Run: headless pygame with SDL's dummy video driver; simulated clock (each Clock.tick advances the game by its frame time, no real sleeping); random seed 0; keys injected as events and as key.get_pressed() state; mouse plan: one left click at the window centre at the start of phase 2, then a move to the lower-right quarter at the start of phase 3.
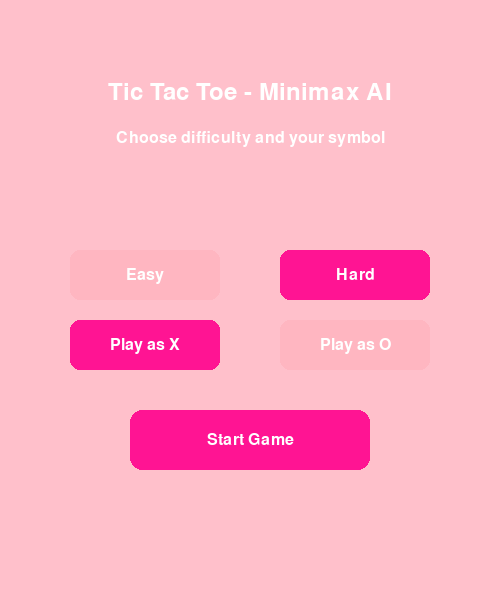
Frame 1 of 4 · flips 1–60 · no input
Frame 2 of 4 · flips 61–180 · clicked the window centre · tapped SPACE, RETURN · held RIGHT (→), D · screen unchanged from frame 1, image omitted
Frame 3 of 4 · flips 181–300 · moved the mouse to the lower-right quarter · held DOWN (↓), S · screen unchanged from frame 2, image omitted
Frame 4 of 4 · flips 301–420 · held LEFT (←), A, UP (↑), W · screen unchanged from frame 3, image omitted

The pygame program that drew these frames:

import pygame
import sys
import random
import math

# game board measurements and configurations
width = 500
height = 600

# board colors
BoardColor = (255, 192, 203)
LineColor = (255, 105, 180)
symbolColor = (255, 62, 163)
TextColor = (255, 255, 255)

pygame.init()
screen = pygame.display.set_mode((width, height))
pygame.display.set_caption("Tic Tac Toe - MiniMax AI")
font1 = pygame.font.SysFont("helvetica", 24)
font2 = pygame.font.SysFont("helvetica", 36)

screen.fill(BoardColor)

# -------------------- GAME STATE --------------------
Board = [0] * 9
GameOver = False
Winner = ""
WinningLine = None
Difficulty = "Hard"       # "Easy" or "Hard"
PlayerSymbol = "X"             # "X" or "O" (human)
GameState = "MENU"             # "MENU" or "PLAYING"
square = 360 // 3
LineWidth = 10
ShowMenu = False               # in-game ≡ menu open or not

# board vertical offset (so "Mode:" doesn't overlap)
BOARD_TOP = 60                 # board spans 60 → 60+360=420

# score stats
PlayerWins = 0
AIWins = 0

# animation for winning line & play again button
win_anim_progress = 1.0
pulse_phase = 0.0

# in-game menu button (≡)
menu_button_rect = pygame.Rect(width - 60, 10, 40, 30)

# menu panel: Restart / Start Page / Switch Difficulty
menu_panel_rect = pygame.Rect(width - 210, 50, 200, 150)
restart_option_rect = pygame.Rect(
    menu_panel_rect.x + 10, menu_panel_rect.y + 10,
    menu_panel_rect.width - 20, 35
)
startpage_option_rect = pygame.Rect(
    menu_panel_rect.x + 10, menu_panel_rect.y + 55,
    menu_panel_rect.width - 20, 35
)
switchmode_option_rect = pygame.Rect(
    menu_panel_rect.x + 10, menu_panel_rect.y + 100,
    menu_panel_rect.width - 20, 35
)

# Play Again button (after game over) – clearly below board
play_again_rect = pygame.Rect(width // 2 - 90, 470, 180, 55)

# ------- START MENU RECTS (difficulty + symbol + start) -------
menu_easy_rect  = pygame.Rect(70, 250, 150, 50)
menu_diff_rect  = pygame.Rect(280, 250, 150, 50)
menu_playX_rect = pygame.Rect(70, 320, 150, 50)
menu_playO_rect = pygame.Rect(280, 320, 150, 50)
menu_start_rect = pygame.Rect(130, 410, 240, 60)


# -------------------- DRAWING HELPERS --------------------
def DrawLines():
    for i in range(1, 3):
        # horizontal
        pygame.draw.line(
            screen, LineColor,
            (70, BOARD_TOP + i * square),
            (430, BOARD_TOP + i * square),
            LineWidth
        )
        # vertical
        pygame.draw.line(
            screen, LineColor,
            (70 + i * square, BOARD_TOP),
            (70 + i * square, BOARD_TOP + 3 * square),
            LineWidth
        )


WinColor = (255, 20, 147)


def DrawWinningLine(combo, progress=1.0):
    """Draw the winning line, optionally only a fraction of its full length (0–1)."""
    a, b, c = combo
    row1 = a // 3
    row2 = c // 3
    col1 = a % 3
    col2 = c % 3
    x1 = 70 + col1 * square + square // 2
    x2 = 70 + col2 * square + square // 2
    y1 = BOARD_TOP + row1 * square + square // 2
    y2 = BOARD_TOP + row2 * square + square // 2

    # clamp progress
    p = max(0.0, min(1.0, progress))
    x_mid = x1 + (x2 - x1) * p
    y_mid = y1 + (y2 - y1) * p

    pygame.draw.line(screen, WinColor, (x1, y1), (x_mid, y_mid), LineWidth)


Radius = 50
Circulewidth = 10
CrossWidth = 15
space = 35


def draw_X(row, col):
    pygame.draw.line(
        screen, symbolColor,
        (70 + col * square + space, BOARD_TOP + row * square + space),
        (70 + col * square + square - space, BOARD_TOP + row * square + square - space),
        CrossWidth
    )
    pygame.draw.line(
        screen, symbolColor,
        (70 + col * square + space, BOARD_TOP + row * square + square - space),
        (70 + col * square + square - space, BOARD_TOP + row * square + space),
        CrossWidth
    )


def draw_O(row, col):
    pygame.draw.circle(
        screen, symbolColor,
        (70 + col * square + square // 2, BOARD_TOP + row * square + square // 2),
        Radius, Circulewidth
    )


def XO():
    ai_symbol = "O" if PlayerSymbol == "X" else "X"
    for i in range(9):
        row = i // 3
        col = i % 3
        if Board[i] == 1:  # human
            if PlayerSymbol == "X":
                draw_X(row, col)
            else:
                draw_O(row, col)
        elif Board[i] == 2:  # AI
            if ai_symbol == "X":
                draw_X(row, col)
            else:
                draw_O(row, col)


def DrawMenuButton():
    pygame.draw.rect(screen, (255, 105, 180), menu_button_rect, border_radius=5)
    line_margin_x = 8
    line_margin_y = 6
    line_spacing = 8
    for i in range(3):
        y = menu_button_rect.y + line_margin_y + i * line_spacing
        pygame.draw.line(
            screen, (255, 255, 255),
            (menu_button_rect.x + line_margin_x, y),
            (menu_button_rect.x + menu_button_rect.width - line_margin_x, y),
            2
        )


def DrawMenuPanel():
    pygame.draw.rect(screen, (255, 182, 193), menu_panel_rect, border_radius=10)

    pygame.draw.rect(screen, (255, 105, 180), restart_option_rect, border_radius=8)
    pygame.draw.rect(screen, (255, 105, 180), startpage_option_rect, border_radius=8)
    pygame.draw.rect(screen, (255, 105, 180), switchmode_option_rect, border_radius=8)

    restart_label = font1.render("Restart Game", True, TextColor)
    start_label = font1.render("Go to Start Page", True, TextColor)
    mode_text = f"Switch to {'Easy' if Difficulty == 'Hard' else 'Hard'}"
    mode_label = font1.render(mode_text, True, TextColor)

    screen.blit(
        restart_label,
        (restart_option_rect.centerx - restart_label.get_width() // 2,
         restart_option_rect.centery - restart_label.get_height() // 2)
    )
    screen.blit(
        start_label,
        (startpage_option_rect.centerx - start_label.get_width() // 2,
         startpage_option_rect.centery - start_label.get_height() // 2)
    )
    screen.blit(
        mode_label,
        (switchmode_option_rect.centerx - mode_label.get_width() // 2,
         switchmode_option_rect.centery - mode_label.get_height() // 2)
    )


def DrawPlayAgainButton():
    global pulse_phase
    # pulsing outer glow
    glow = (math.sin(pulse_phase) + 1) / 2  # 0..1
    inflated = play_again_rect.inflate(int(16 * glow), int(10 * glow))
    pygame.draw.rect(screen, (255, 192, 203), inflated, border_radius=16)

    pygame.draw.rect(screen, (255, 105, 180), play_again_rect, border_radius=12)
    RestartLabel = font1.render("Play Again", True, TextColor)
    screen.blit(
        RestartLabel,
        (play_again_rect.centerx - RestartLabel.get_width() // 2,
         play_again_rect.centery - RestartLabel.get_height() // 2)
    )


def Text():
    # Mode info at the VERY top
    mode_label = font1.render(f"Mode: {Difficulty}", True, TextColor)
    screen.blit(mode_label, (20, 10))

    # Win stats instead of showing symbols
    score_label = font1.render(f"You: {PlayerWins}     VS     AI: {AIWins}", True, TextColor)
    screen.blit(score_label, (width // 2 - score_label.get_width() // 2, 430))

    if Winner:
        WinnerMsg = font2.render(Winner, True, TextColor)
        # toool el text
        screen.blit(WinnerMsg, (width // 2 - WinnerMsg.get_width() // 2, 530))


# -------------------- START MENU DRAWING --------------------
def DrawStartMenu():
    screen.fill(BoardColor)

    title = font2.render("Tic Tac Toe - Minimax AI", True, TextColor)
    screen.blit(title, (width // 2 - title.get_width() // 2, 80))

    subtitle = font1.render("Choose difficulty and your symbol", True, TextColor)
    screen.blit(subtitle, (width // 2 - subtitle.get_width() // 2, 130))

    # difficulty buttons - selected is darker pink
    easy_color = (255, 20, 147) if Difficulty == "Easy" else (255, 182, 193)
    diff_color = (255, 20, 147) if Difficulty == "Hard" else (255, 182, 193)

    pygame.draw.rect(screen, easy_color, menu_easy_rect, border_radius=10)
    pygame.draw.rect(screen, diff_color, menu_diff_rect, border_radius=10)

    easy_label = font1.render("Easy", True, TextColor)
    diff_label = font1.render("Hard", True, TextColor)

    screen.blit(easy_label, (menu_easy_rect.centerx - easy_label.get_width() // 2,
                             menu_easy_rect.centery - easy_label.get_height() // 2))
    screen.blit(diff_label, (menu_diff_rect.centerx - diff_label.get_width() // 2,
                             menu_diff_rect.centery - diff_label.get_height() // 2))

    # symbol buttons - selected is darker pink
    x_color = (255, 20, 147) if PlayerSymbol == "X" else (255, 182, 193)
    o_color = (255, 20, 147) if PlayerSymbol == "O" else (255, 182, 193)

    pygame.draw.rect(screen, x_color, menu_playX_rect, border_radius=10)
    pygame.draw.rect(screen, o_color, menu_playO_rect, border_radius=10)

    x_label = font1.render("Play as X", True, TextColor)
    o_label = font1.render("Play as O", True, TextColor)

    screen.blit(x_label, (menu_playX_rect.centerx - x_label.get_width() // 2,
                          menu_playX_rect.centery - x_label.get_height() // 2))
    screen.blit(o_label, (menu_playO_rect.centerx - o_label.get_width() // 2,
                          menu_playO_rect.centery - o_label.get_height() // 2))

    # start button - deep pink
    pygame.draw.rect(screen, (255, 20, 147), menu_start_rect, border_radius=12)
    start_label = font1.render("Start Game", True, TextColor)
    screen.blit(start_label, (menu_start_rect.centerx - start_label.get_width() // 2,
                              menu_start_rect.centery - start_label.get_height() // 2))


# -------------------- GAME LOGIC --------------------
def AvailableMoves(b):
    return [i for i, Available in enumerate(b) if Available == 0]


def CheckWinningLines(Board, p):
    WinningLines = [
        (0, 1, 2), (3, 4, 5), (6, 7, 8),  # rows
        (0, 3, 6), (1, 4, 7), (2, 5, 8),  # cols
        (0, 4, 8), (2, 4, 6)              # diagonals
    ]
    for combo in WinningLines:
        a, b, c = combo
        if Board[a] == Board[b] == Board[c] == p:
            return combo
    return None


def CheckDraw(b):
    return 0 not in b


def MiniMax(b, depth, MaxPlayer):
    if CheckWinningLines(b, 2):
        return 10 - depth
    if CheckWinningLines(b, 1):
        return depth - 10
    if CheckDraw(b):
        return 0

    if MaxPlayer:  # AI = maximizing player (2)
        best = -1000
        for m in AvailableMoves(b):
            b[m] = 2
            score = MiniMax(b, depth + 1, False)
            b[m] = 0
            best = max(best, score)
        return best
    else:          # Human = minimizing player (1)
        best = 1000
        for m in AvailableMoves(b):
            b[m] = 1
            score = MiniMax(b, depth + 1, True)
            b[m] = 0
            best = min(best, score)
        return best


def AI():
    if Difficulty == "Easy":
        available = AvailableMoves(Board)
        if available:
            move = random.choice(available)
            Board[move] = 2
    else:
        best_score = -1000
        move = None
        for m in AvailableMoves(Board):
            Board[m] = 2
            score = MiniMax(Board, 0, False)
            Board[m] = 0
            if score > best_score:
                best_score = score
                move = m
        if move is not None:
            Board[move] = 2


def Restart():
    global Board, GameOver, Winner, WinningLine, ShowMenu, win_anim_progress
    Board = [0] * 9
    GameOver = False
    Winner = ""
    WinningLine = None
    ShowMenu = False
    win_anim_progress = 1.0


def StartGame():
    global GameState
    Restart()
    GameState = "PLAYING"
    # If player chose O, AI (as X) starts first.
    if PlayerSymbol == "O":
        AI()


# -------------------- MAIN LOOP --------------------
clock = pygame.time.Clock()
gameOn = True
while gameOn:
    dt = clock.tick(60) / 1000.0  # frame time (seconds)
    pulse_phase += dt * 4         # speed of pulsing

    for event in pygame.event.get():
        if event.type == pygame.QUIT:
            pygame.quit()
            sys.exit()

        # ---------- EVENTS ON START MENU ----------
        if GameState == "MENU":
            if event.type == pygame.MOUSEBUTTONDOWN:
                x, y = event.pos
                if menu_easy_rect.collidepoint(x, y):
                    Difficulty = "Easy"
                elif menu_diff_rect.collidepoint(x, y):
                    Difficulty = "Hard"
                elif menu_playX_rect.collidepoint(x, y):
                    PlayerSymbol = "X"
                elif menu_playO_rect.collidepoint(x, y):
                    PlayerSymbol = "O"
                elif menu_start_rect.collidepoint(x, y):
                    StartGame()

        # ---------- EVENTS DURING GAME PLAY ----------
        elif GameState == "PLAYING":
            if event.type == pygame.MOUSEBUTTONDOWN:
                x, y = event.pos

                # ≡ menu toggle
                if menu_button_rect.collidepoint(x, y):
                    ShowMenu = not ShowMenu
                    continue

                # in-game menu panel options
                if ShowMenu:
                    if restart_option_rect.collidepoint(x, y):
                        Restart()
                        if PlayerSymbol == "O":
                            AI()
                        continue
                    if startpage_option_rect.collidepoint(x, y):
                        Restart()
                        GameState = "MENU"
                        continue
                    if switchmode_option_rect.collidepoint(x, y):
                        Difficulty = "Easy" if Difficulty == "Hard" else "Hard"
                        ShowMenu = False
                        continue
                    # click outside panel & button closes menu
                    if (not menu_panel_rect.collidepoint(x, y) and
                            not menu_button_rect.collidepoint(x, y)):
                        ShowMenu = False

                # Play Again button after game over
                if GameOver and play_again_rect.collidepoint(x, y):
                    Restart()
                    if PlayerSymbol == "O":
                        AI()
                    continue

                # Handle board clicks only if game is active
                if not GameOver and BOARD_TOP <= y <= BOARD_TOP + 3 * square and 70 <= x <= 430:
                    row = (y - BOARD_TOP) // square
                    col = (x - 70) // square
                    index = row * 3 + col

                    if 0 <= index < 9 and Board[index] == 0:
                        Board[index] = 1  # human move
                        win = CheckWinningLines(Board, 1)
                        if win:
                            WinningLine = win
                            Winner = "YOU WIN!"
                            GameOver = True
                            PlayerWins += 1
                            win_anim_progress = 0.0
                        elif CheckDraw(Board):
                            Winner = "DRAW!"
                            GameOver = True
                        else:
                            AI()
                            win = CheckWinningLines(Board, 2)
                            if win:
                                WinningLine = win
                                Winner = "AI WINS!"
                                GameOver = True
                                AIWins += 1
                                win_anim_progress = 0.0
                            elif CheckDraw(Board):
                                Winner = "DRAW!"
                                GameOver = True

    # progress winning-line animation
    if GameOver and WinningLine and win_anim_progress < 1.0:
        win_anim_progress += dt * 3  # animation speed

    # ---------- DRAWING ----------
    if GameState == "MENU":
        DrawStartMenu()
    else:
        screen.fill(BoardColor)
        DrawLines()
        XO()
        if WinningLine:
            DrawWinningLine(WinningLine, win_anim_progress)
        Text()
        DrawMenuButton()
        if ShowMenu:
            DrawMenuPanel()
        if GameOver:
            DrawPlayAgainButton()

    pygame.display.update()
